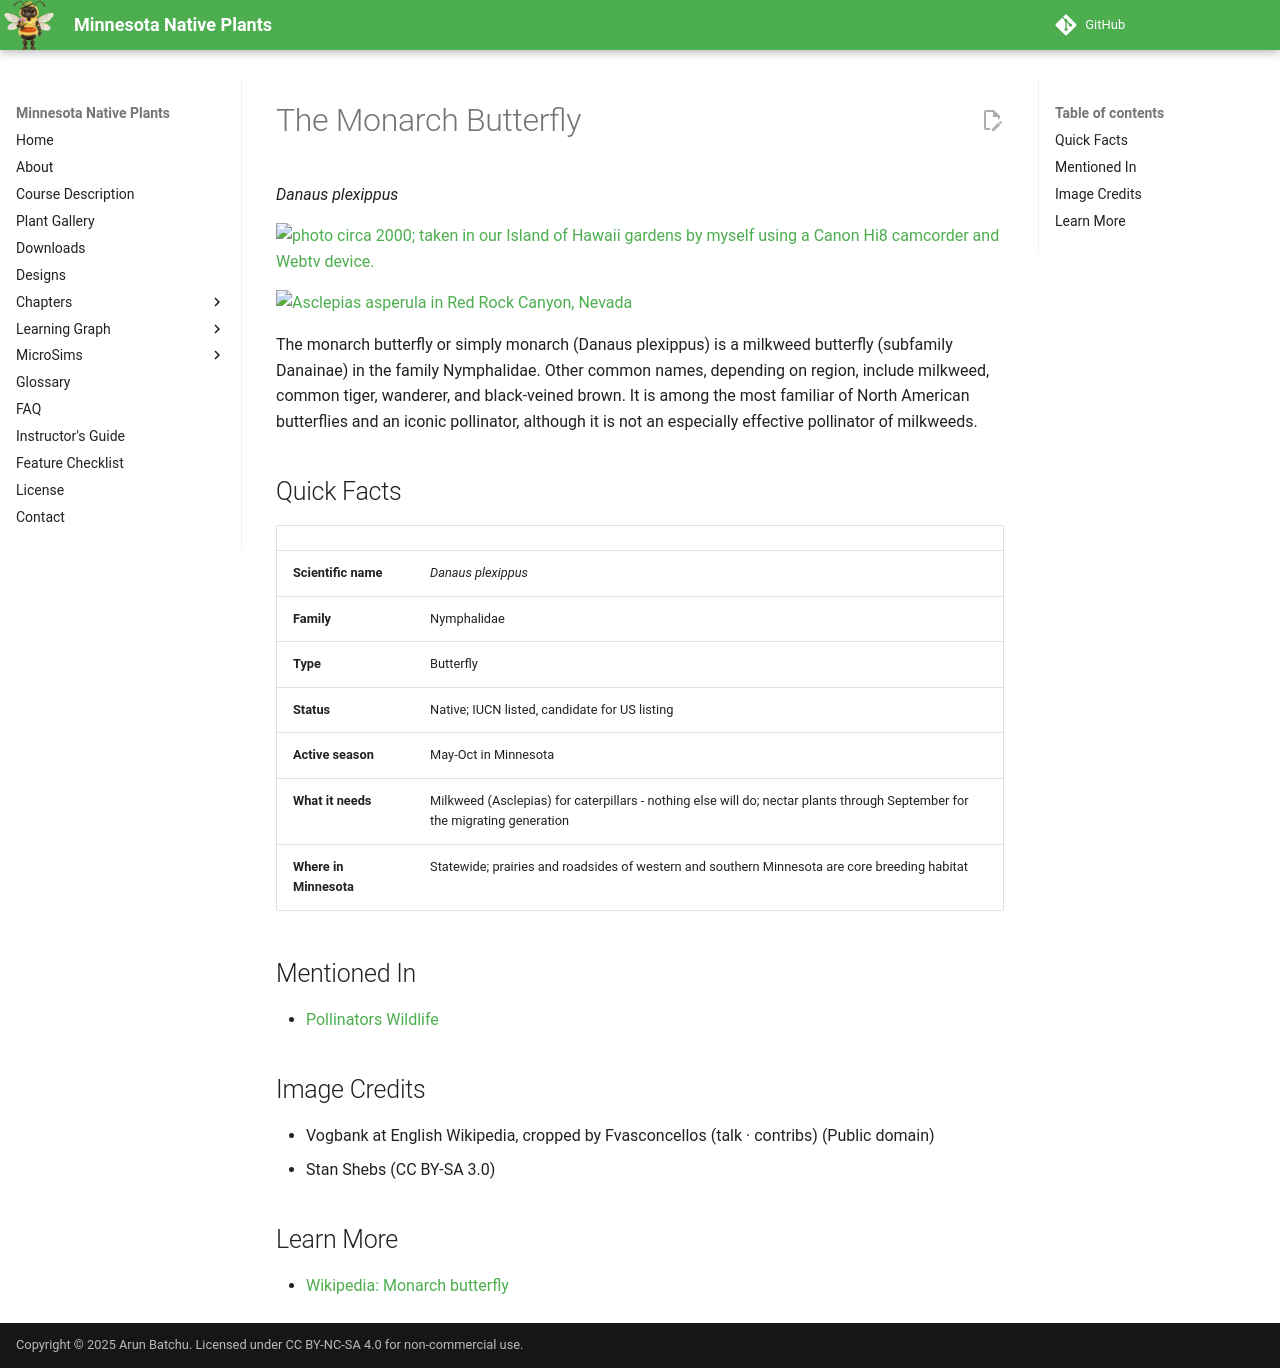

repository: arunbatchu/minnesota-native-plants · page: plants/the-monarch-butterfly/index.html · generator: mkdocs

# The Monarch Butterfly

*Danaus plexippus*



![photo circa 2000; taken in our Island of Hawaii gardens by myself using a Canon Hi8 camcorder and Webtv device.](img/the-monarch-butterfly-1.jpg)

![Asclepias asperula in Red Rock Canyon, Nevada](img/the-monarch-butterfly-2.jpg)

The monarch butterfly or simply monarch (Danaus plexippus) is a milkweed butterfly (subfamily Danainae) in the family Nymphalidae. Other common names, depending on region, include milkweed, common tiger, wanderer, and black-veined brown. It is among the most familiar of North American butterflies and an iconic pollinator, although it is not an especially effective pollinator of milkweeds.

## Quick Facts

| | |
|---|---|
| **Scientific name** | *Danaus plexippus* |
| **Family** | Nymphalidae |
| **Type** | Butterfly |
| **Status** | Native; IUCN listed, candidate for US listing |
| **Active season** | May-Oct in Minnesota |
| **What it needs** | Milkweed (Asclepias) for caterpillars - nothing else will do; nectar plants through September for the migrating generation |
| **Where in Minnesota** | Statewide; prairies and roadsides of western and southern Minnesota are core breeding habitat |

## Mentioned In

- [Pollinators Wildlife](../chapters/06-pollinators-wildlife/index.md)

## Image Credits

- Vogbank at English Wikipedia, cropped by Fvasconcellos (talk · contribs) (Public domain)
- Stan Shebs (CC BY-SA 3.0)

## Learn More

- [Wikipedia: Monarch butterfly](https://en.wikipedia.org/wiki/Monarch_butterfly)
